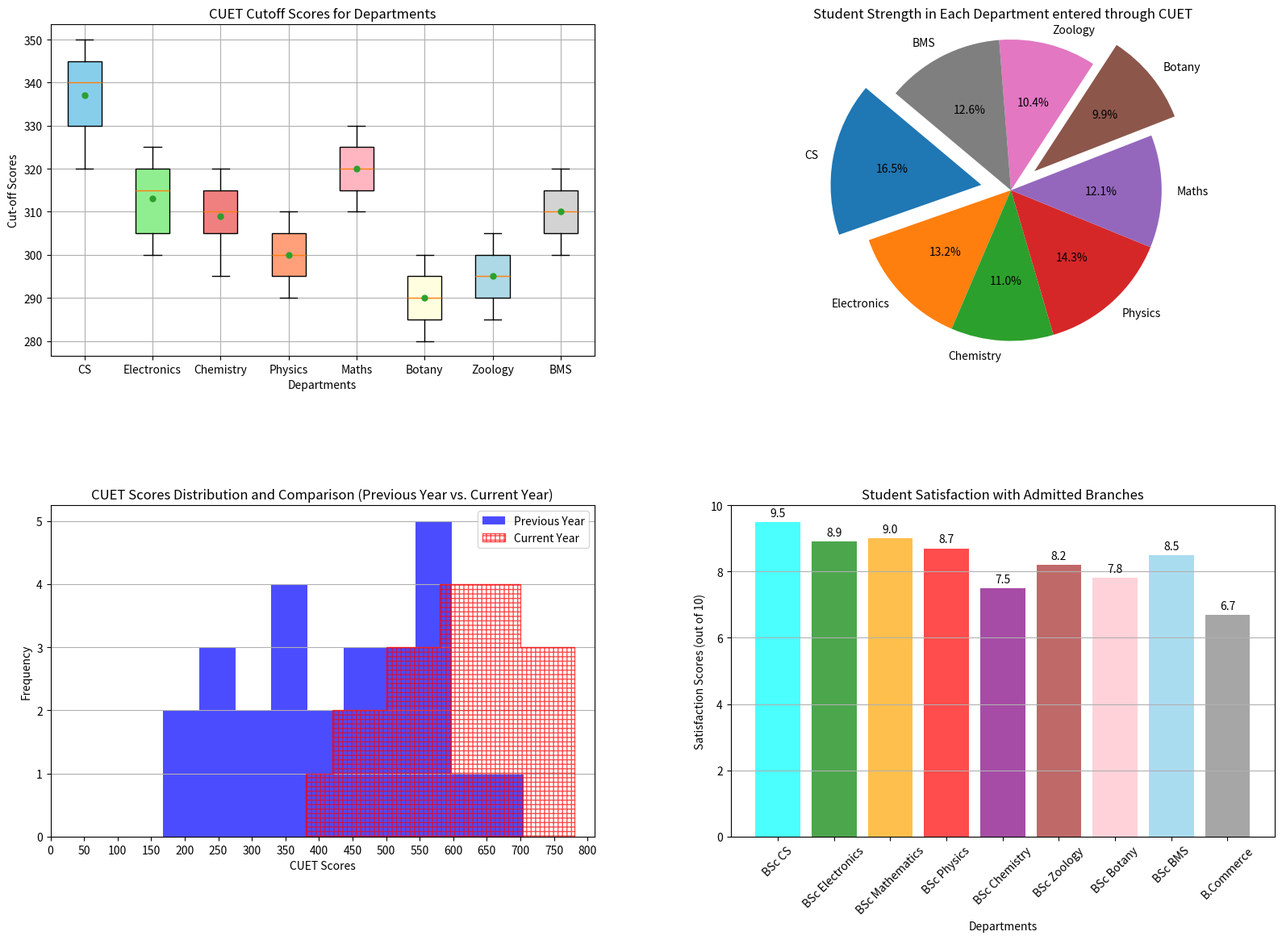

Generate this figure with matplotlib:
import matplotlib.pyplot as plt
import numpy as np
import pandas as pd

# Boxplot , shows CUET Cutoff Scores for Departments

data = {
    'CS': [320, 330, 340, 345, 350],
    'Electronics': [300, 305, 315, 320, 325],
    'Chemistry': [295, 305, 310, 315, 320],
    'Physics': [290, 295, 300, 305, 310],
    'Maths': [310, 315, 320, 325, 330],
    'Botany': [280, 285, 290, 295, 300],
    'Zoology': [285, 290, 295, 300, 305],
    'BMS': [300, 305, 310, 315, 320]
}

fig, axes = plt.subplots(2, 2, figsize=(16, 12))
ax1 = axes[0, 0]
bp = ax1.boxplot(data.values(), labels=data.keys(), patch_artist=True, showmeans=True, meanline=False, showbox=True)
box_colors = ['skyblue', 'lightgreen', 'lightcoral', 'lightsalmon', 'lightpink', 'lightyellow', 'lightblue', 'lightgrey']
for patch, color in zip(bp['boxes'], box_colors):
    patch.set_facecolor(color)
for mean_marker in bp['means']:
    mean_marker.set(marker='o', color='g', markersize=5)
ax1.set_title('CUET Cutoff Scores for Departments')
ax1.set_xlabel('Departments')
ax1.set_ylabel('Cut-off Scores')
ax1.grid(True)

# Pie chart , shows student strength in each department entered through CUET

departments = ['CS', 'Electronics', 'Chemistry', 'Physics', 'Maths', 'Botany', 'Zoology', 'BMS']
student_count = [150, 120, 100, 130, 110, 90, 95, 115]
max_student_index = student_count.index(max(student_count))
explode = [0.2 if i == max_student_index or i == departments.index('Botany') else 0 for i in range(len(departments))]
ax2 = axes[0, 1]
ax2.pie(student_count, labels=departments, explode=explode, autopct='%1.1f%%', startangle=140)
ax2.set_title('Student Strength in Each Department entered through CUET')
ax2.axis('equal')

# Histogram , shows CUET Scores Distribution and Comparison (Previous Year vs. Current Year)
previous_year_scores = np.array([320, 433, 340, 350, 380, 360, 398, 260, 576, 589, 456, 480, 560, 530, 470, 200, 240, 260, 520, 512, 168, 620, 705, 280, 555, 595])
current_year_scores = np.array([380, 465, 440, 595, 480, 680, 510, 565, 630, 645, 670, 700, 500, 420, 550, 560, 500, 600, 605, 620, 640, 580, 688, 700, 705, 695, 750, 780, 768])
ax3 = axes[1, 0]
ax3.hist(previous_year_scores, bins=10, alpha=0.7, label='Previous Year', histtype="stepfilled", color="b")
ax3.hist(current_year_scores, bins=10, alpha=0.7, label='Current Year', histtype="step", color="r", hatch="+++")
ax3.set_title('CUET Scores Distribution and Comparison (Previous Year vs. Current Year)')
ax3.set_xlabel('CUET Scores')
ax3.set_ylabel('Frequency')
ax3.legend()
ax3.grid(axis='y')
ax3.set_xticks(np.arange(0, 801, 50))

# bar graph ,shows satisfactory scores i,e ,,Student Satisfaction with Admitted Branches

departments = ['BSc CS', 'BSc Electronics', 'BSc Mathematics', 'BSc Physics', 'BSc Chemistry', 'BSc Zoology', 'BSc Botany', 'BSc BMS', 'B.Commerce']
satisfaction_scores = [9.5, 8.9, 9.0, 8.7, 7.5, 8.2, 7.8, 8.5, 6.7]
data = {'Department': departments, 'Satisfaction_Score': satisfaction_scores}
df = pd.DataFrame(data)
bar_colors = ['cyan', 'green', 'orange', 'red', 'purple', 'brown', 'pink', 'skyblue', 'gray']
ax4 = axes[1, 1]
bars = ax4.bar(df['Department'], df['Satisfaction_Score'], color=bar_colors, alpha=0.7)
ax4.set_title('Student Satisfaction with Admitted Branches')
ax4.set_xlabel('Departments')
ax4.set_ylabel('Satisfaction Scores (out of 10)')
ax4.set_ylim(0, 10)
ax4.set_xticks(range(len(df['Department'])))
ax4.set_xticklabels(df['Department'], rotation=45)
ax4.grid(axis='y')
for bar, score in zip(bars, df['Satisfaction_Score']):
    ax4.text(bar.get_x() + bar.get_width() / 2, score + 0.1, f'{score:.1f}', ha='center', va='bottom')

fig.tight_layout(rect=[0, 0, 1, 0.98])
fig.subplots_adjust(hspace=0.45, wspace=0.25)
plt.show()
 
